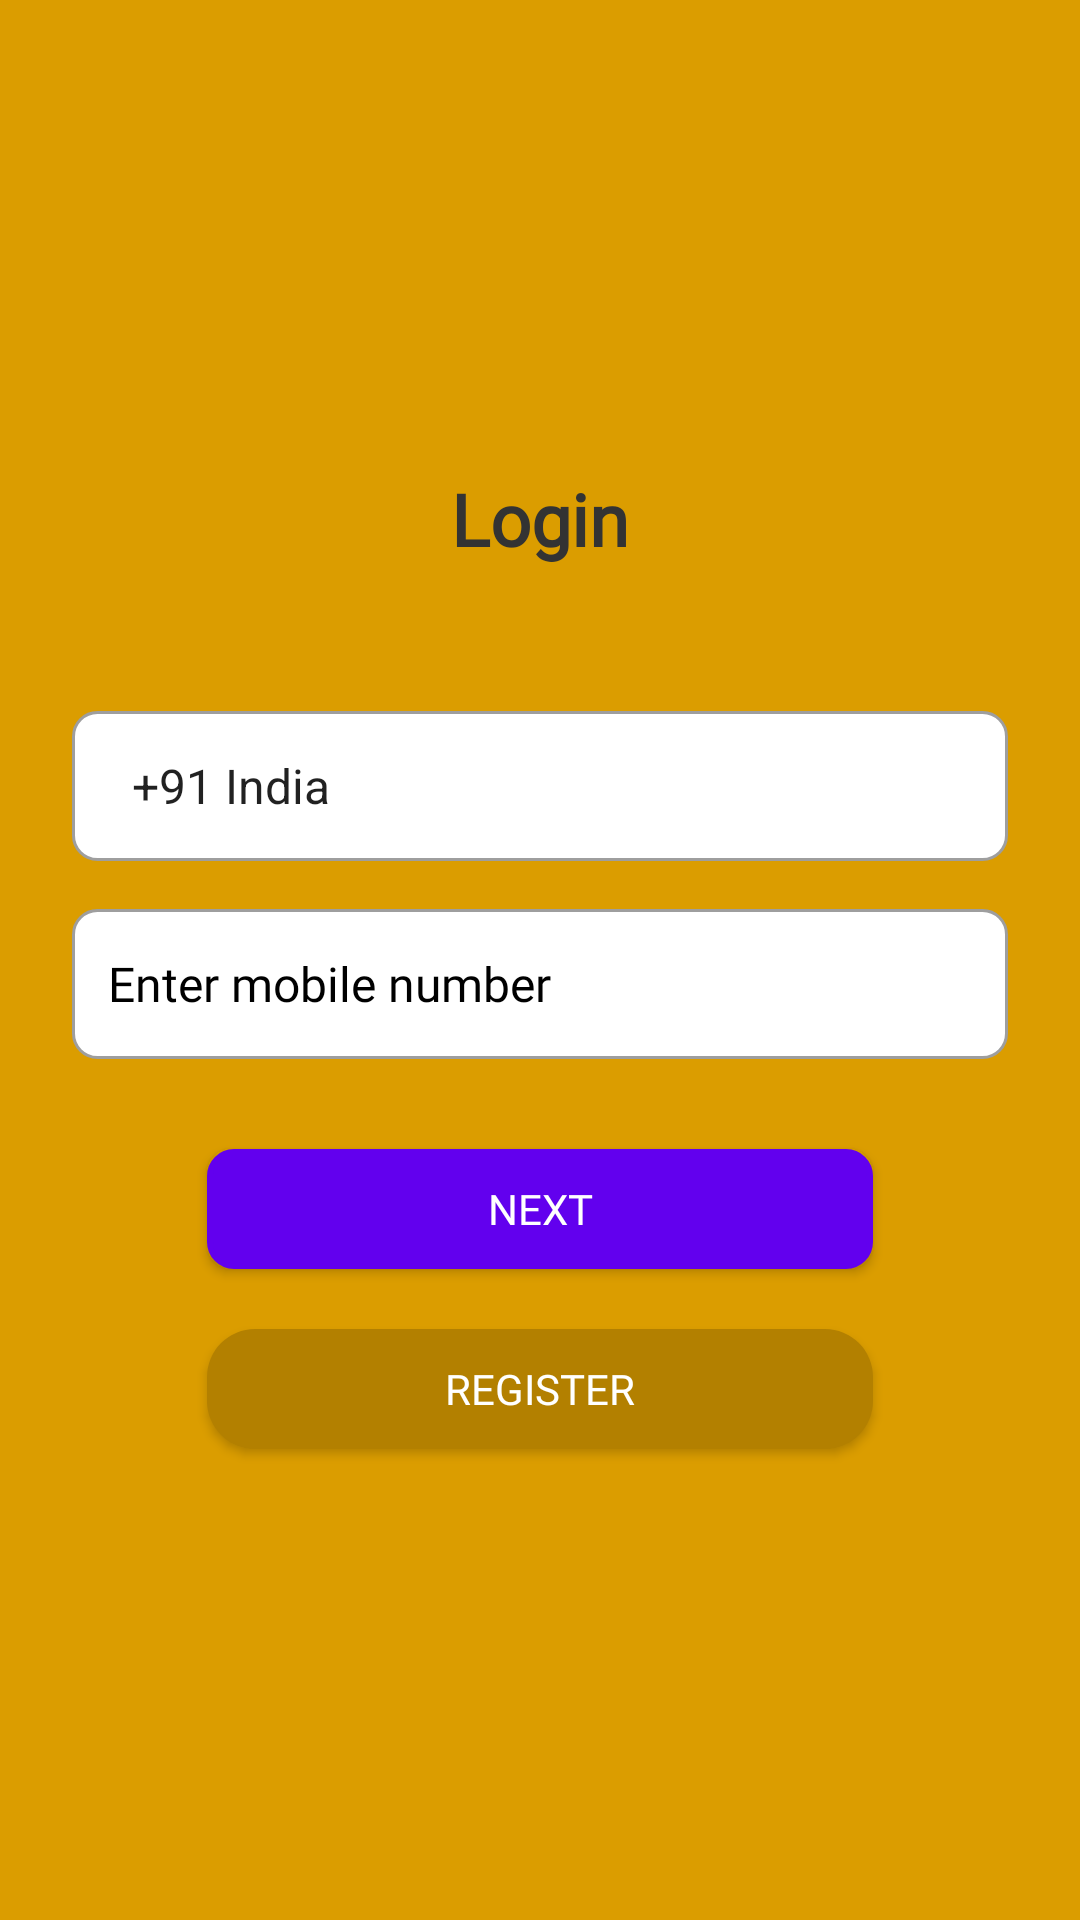

Here is an Android app screen rendered from its layout file. Give the layout XML and the strings, colors and styles it references.
<!-- AndroidManifest.xml: application theme AppTheme -->
<!-- res/layout/fragment_enter_mobile.xml -->
<LinearLayout xmlns:android="http://schemas.android.com/apk/res/android"
    android:layout_width="match_parent"
    android:layout_height="match_parent"
    android:orientation="vertical"
    android:gravity="center"
    android:padding="24dp">

    
    <TextView
        android:layout_width="wrap_content"
        android:layout_height="wrap_content"
        android:text="Login"
        android:textSize="24sp"
        android:textColor="#333333"
        android:textStyle="bold"
        android:layout_gravity="center"
        android:fontFamily="@font/poppins_extrabold"
        android:layout_marginBottom="32dp"/>

    
    <Spinner
        android:id="@+id/countryCodeSpinner"
        android:layout_width="match_parent"
        android:layout_height="50dp"
        android:layout_marginTop="16dp"
        style="@style/CustomEditTextStyle"
        android:entries="@array/country_codes"
        android:spinnerMode="dropdown"
        android:padding="12dp"
        android:popupBackground="@color/white" />


    
    <EditText
        android:id="@+id/mobileEditText"
        android:layout_width="match_parent"
        android:layout_height="50dp"
        android:inputType="phone"
        android:hint="Enter mobile number"
        android:maxLength="10"
        android:layout_marginTop="16dp"
        android:padding="12dp"
        style="@style/CustomEditTextStyle"
        android:textColor="#333333"
        android:textSize="16sp"
        android:textColorHint="@color/black"
        android:layout_gravity="center"/>

    
    <Button
        android:id="@+id/nextButton"
        android:text="Next"
        style="@style/PrimaryButtonStyle"
        android:layout_marginTop="30dp"
        android:layout_marginStart="45dp"
        android:layout_marginEnd="45dp"
        android:onClick="onRegisterClicked"
        android:textAlignment="center" />

    
    <Button
        android:id="@+id/registerButton"
        android:text="Register"
        style="@style/SecondaryButtonStyle"
        android:layout_marginTop="20dp"
        android:layout_marginStart="45dp"
        android:layout_marginEnd="45dp"
        android:fontFamily="@font/poppins_bold"
        android:onClick="onRegisterClicked"
        android:textAlignment="center"/>

</LinearLayout>
<!-- resources referenced by this layout -->
<resources>
  <array name="country_codes">
          <item>+91 India</item>
          <item>+1 USA</item>
          <item>+44 UK</item>
          <item>+61 Australia</item>
          <item>+81 Japan</item>
          
      </array>
  <color name="black">#000000</color>
  <color name="white">#FFFFFF</color>
  <style name="CustomEditTextStyle">
          <item name="android:layout_width">match_parent</item>
          <item name="android:layout_height">wrap_content</item>
          <item name="android:padding">12dp</item>
          <item name="android:background">@drawable/edittext_border_selector</item>
          <item name="android:textSize">14sp</item>
          <item name="android:textColor">@color/black</item>
          <item name="android:textColorHint">@color/gray</item>
          <item name="android:inputType">text</item>
          <item name="android:layout_marginTop">10dp</item>
          <item name="android:fontFamily">@font/poppins</item>
      </style>
  <style name="PrimaryButtonStyle">
          <item name="android:layout_width">match_parent</item>
          <item name="android:layout_height">40dp</item>
          <item name="android:textColor">@android:color/white</item>
          <item name="android:background">@drawable/button_primary_background</item>
          <item name="android:gravity">center</item>
          <item name="android:fontFamily">@font/poppins_bold</item>
      </style>
  <style name="SecondaryButtonStyle">
          <item name="android:layout_width">match_parent</item>
          <item name="android:layout_height">40dp</item>
          <item name="android:textColor">@android:color/white</item>
          <item name="android:background">@drawable/button_secondary_background</item>
          <item name="android:gravity">center</item>
          <item name="android:fontFamily">@font/poppins_bold</item>
      </style>
  <style name="AppTheme" parent="Theme.MaterialComponents.DayNight.NoActionBar">
          
          <item name="android:windowBackground">@color/orangeSecondary</item> 
  
          
          <item name="colorPrimary">@color/orangePrimary</item> 
          <item name="colorPrimaryDark">@color/orangeSecondary</item> 
          <item name="colorAccent">@color/orangeSecondary</item> 
      </style>
  <!-- drawable edittext_border_selector (drawable) -->
  <?xml version="1.0" encoding="utf-8"?>
  <selector xmlns:android="http://schemas.android.com/apk/res/android">
      
      <item android:state_focused="true">
          <shape android:shape="rectangle">
              <solid android:color="@color/white" />
              <stroke android:width="3dp" android:color="@color/orangePrimary" />
              <corners android:radius="8dp" />
          </shape>
      </item>
      
      <item>
          <shape android:shape="rectangle">
              <solid android:color="@color/white" />
              <stroke android:width="1dp" android:color="@color/gray" />
              <corners android:radius="8dp" />
          </shape>
      </item>
  </selector>
  <color name="gray">#9E9E9E</color>
  <!-- drawable button_primary_background (drawable) -->
  <shape xmlns:android="http://schemas.android.com/apk/res/android">
      <solid android:color="#6200EE" /> 
      <stroke
          android:width="2dp"
          android:color="#6200EE" /> 
      <corners android:radius="8dp" /> 
  </shape>
  <!-- drawable button_secondary_background (drawable) -->
  <shape xmlns:android="http://schemas.android.com/apk/res/android">
      <solid android:color="@color/orangeDark" /> 
      <corners android:radius="16dp" /> 
  </shape>
  <color name="orangeSecondary">#DB9D00</color>
  <color name="orangePrimary">#FFA500</color>
  <color name="orangeDark">#B38000</color>
</resources>
